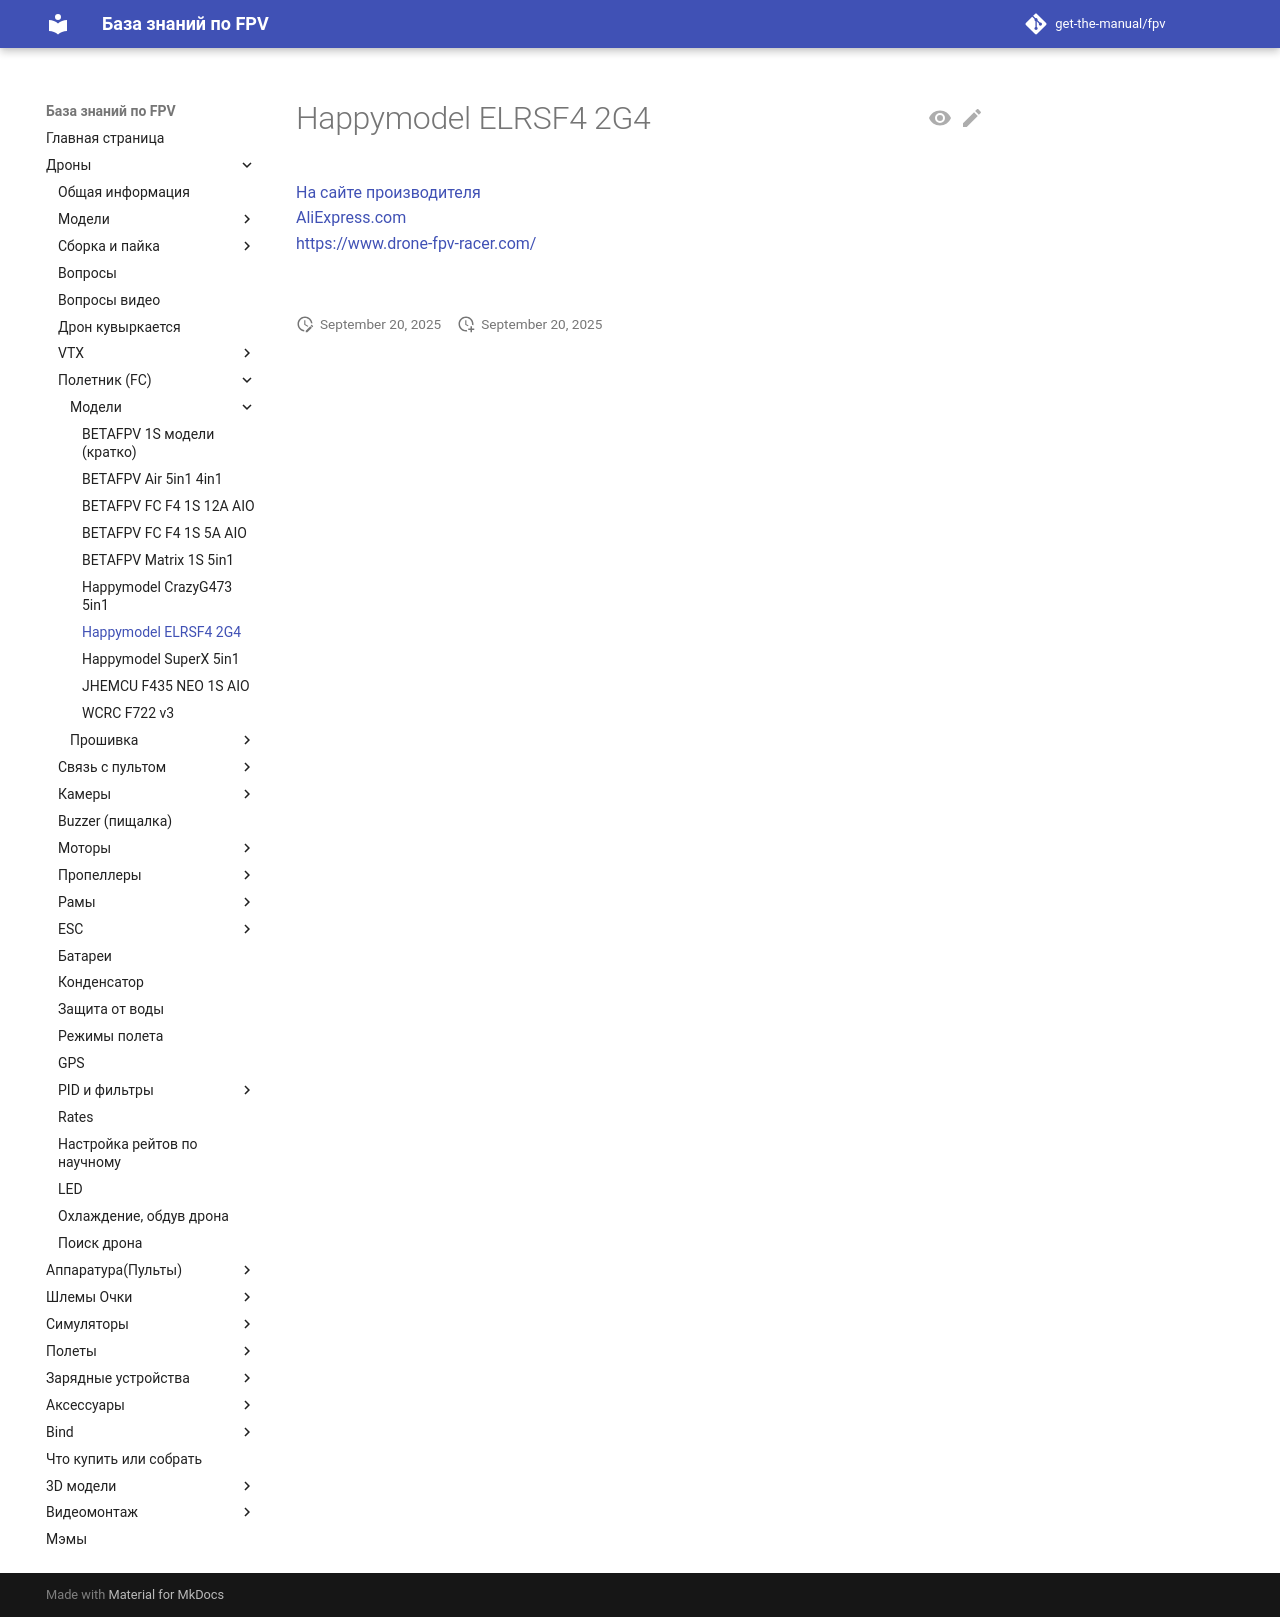

repository: get-the-manual/fpv · page: 00_Drones/22_FC/Modeli/Happymodel_ELRSF4_2G4/index.html · generator: mkdocs

# Happymodel ELRSF4 2G4

[На сайте производителя](https://www.happymodel.cn/index.php/2021/05/19/happymodel-elrs-f4-2g4-aio-5in1-flight-controller-built-in-spi-2-4ghz-elrs-rx/)  
[AliExpress.com](https://www.aliexpress.com/item/1005006859129661.html)  
[https://www.drone-fpv-racer.com/](https://www.drone-fpv-racer.com/en/happymodel-elrs-f4-2g4-aio-flight-controller-8678.html)

![](happymodel-elrs-f4-2g4-aio-flight-controller.jpg)
